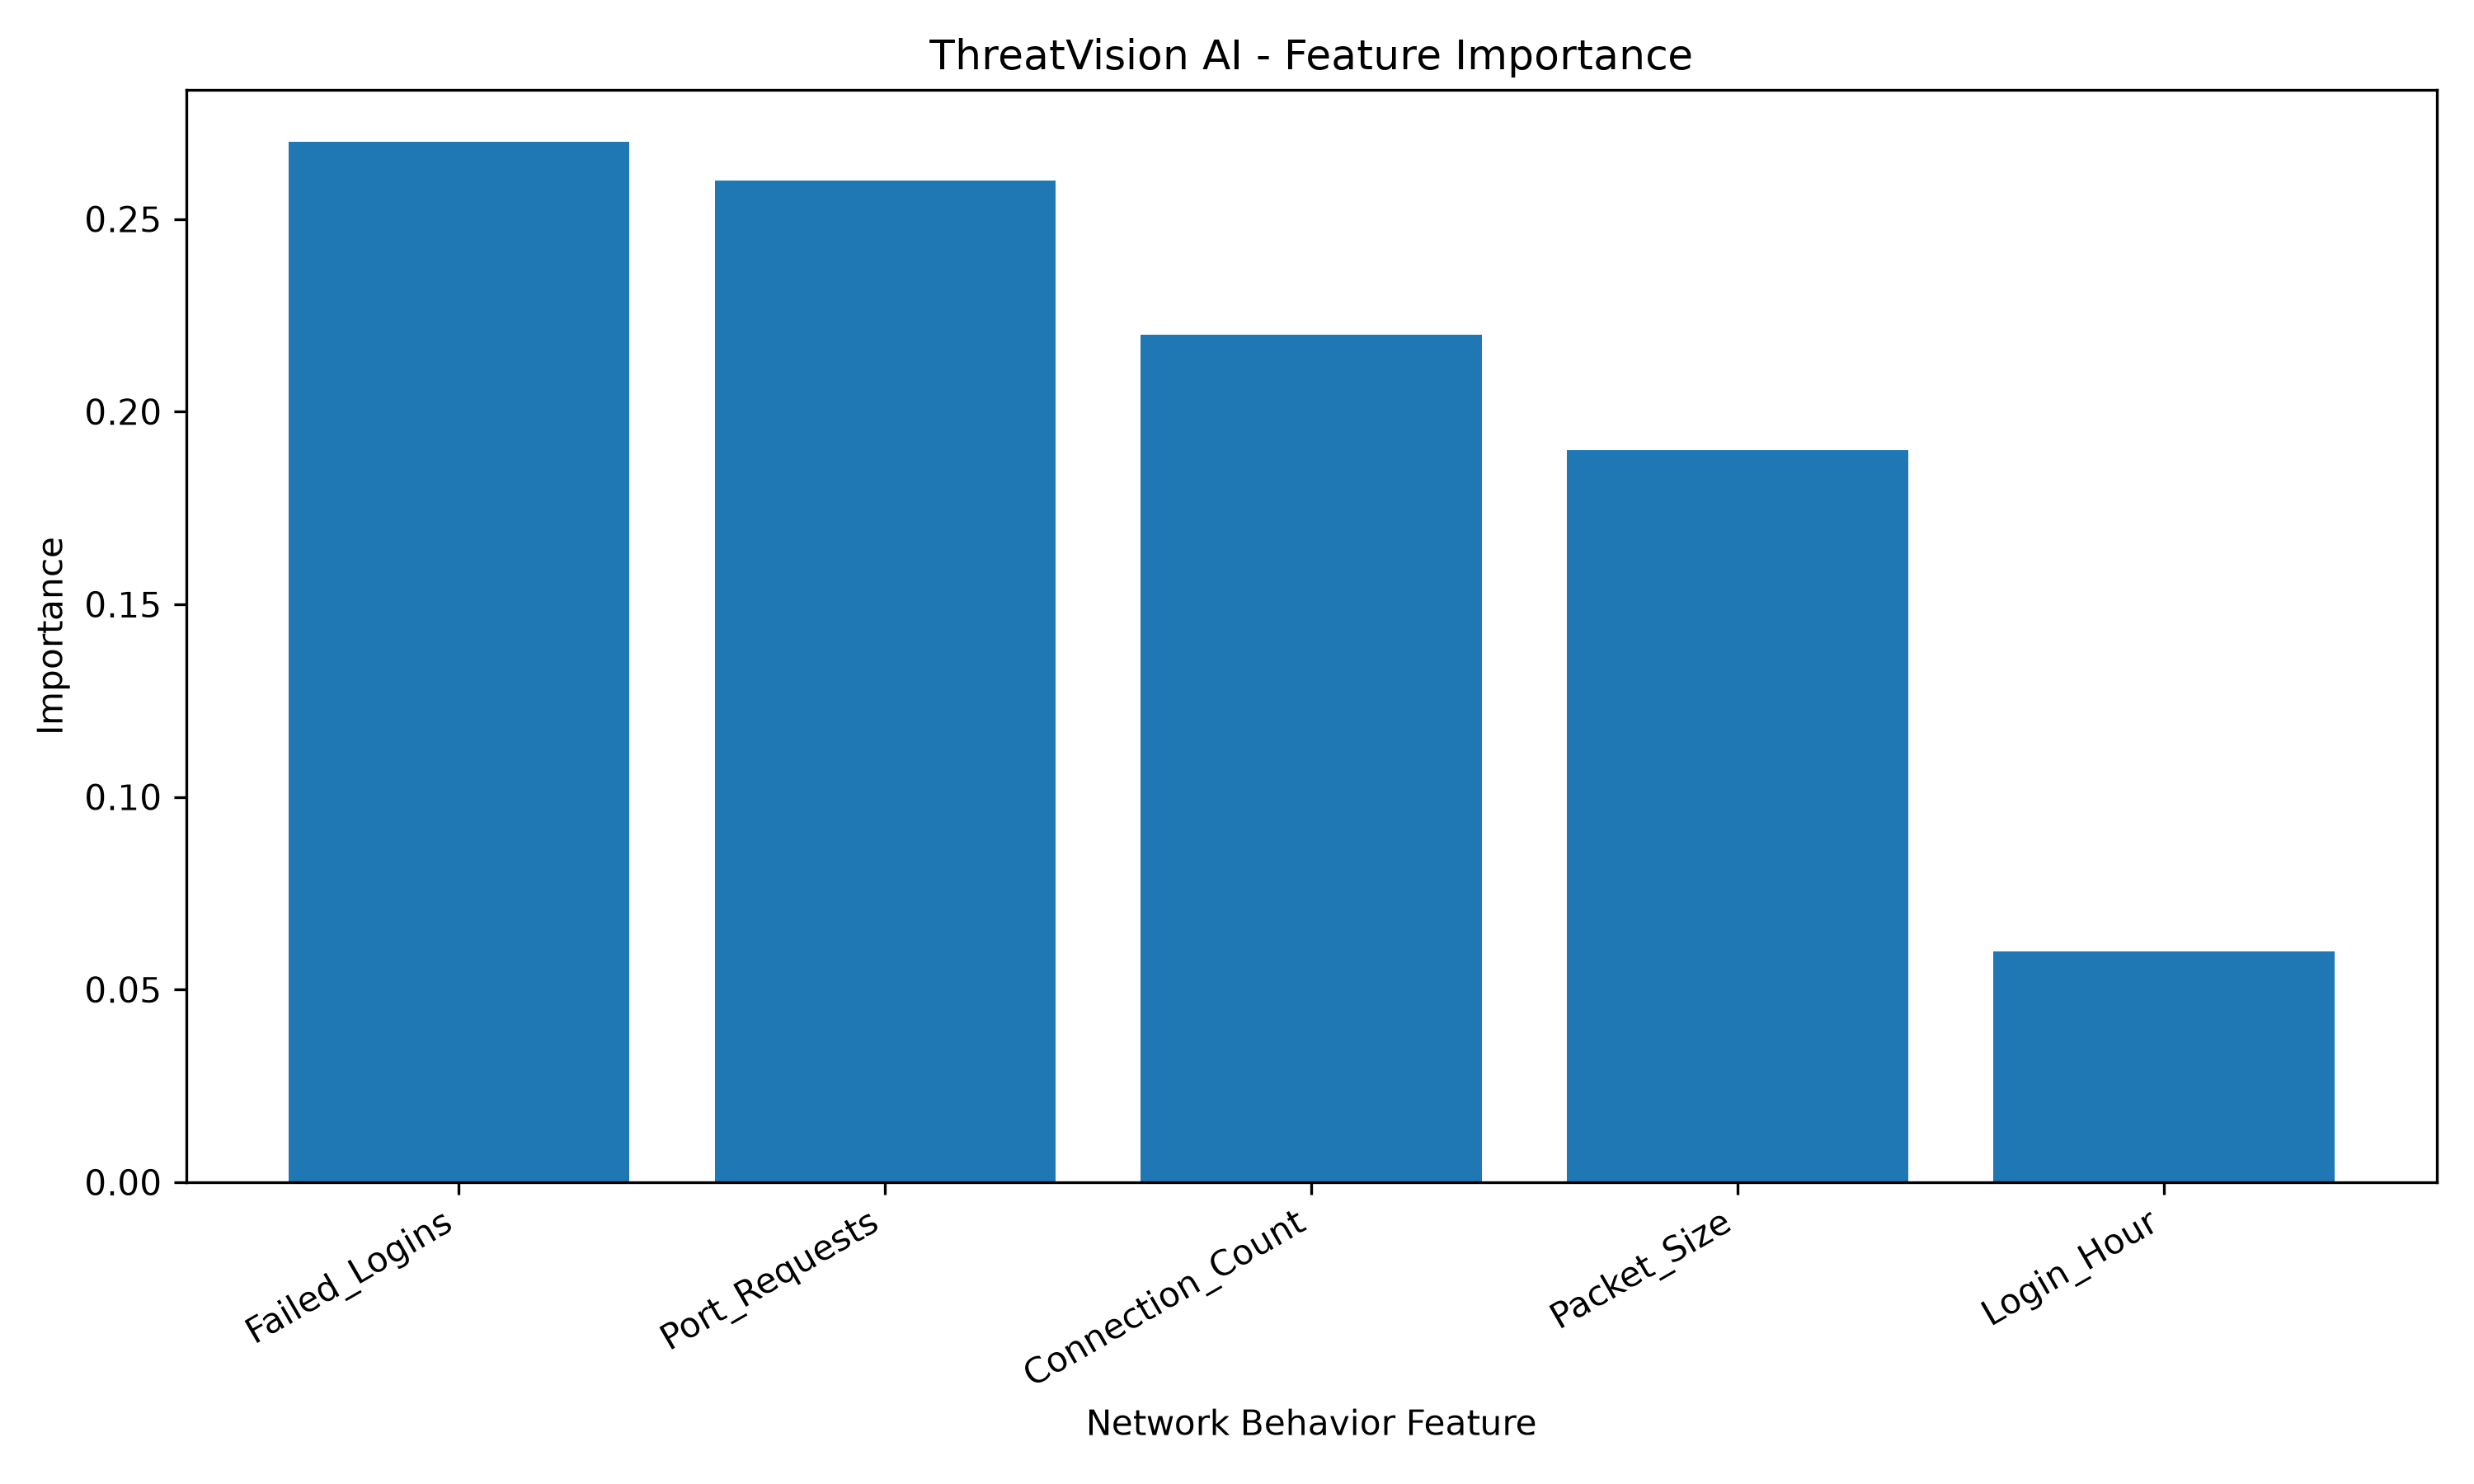

Values plotted in this chart, from the file beside it:
Feature, Importance
Failed_Logins, 0.27
Port_Requests, 0.26
Connection_Count, 0.22
Packet_Size, 0.19
Login_Hour, 0.06
